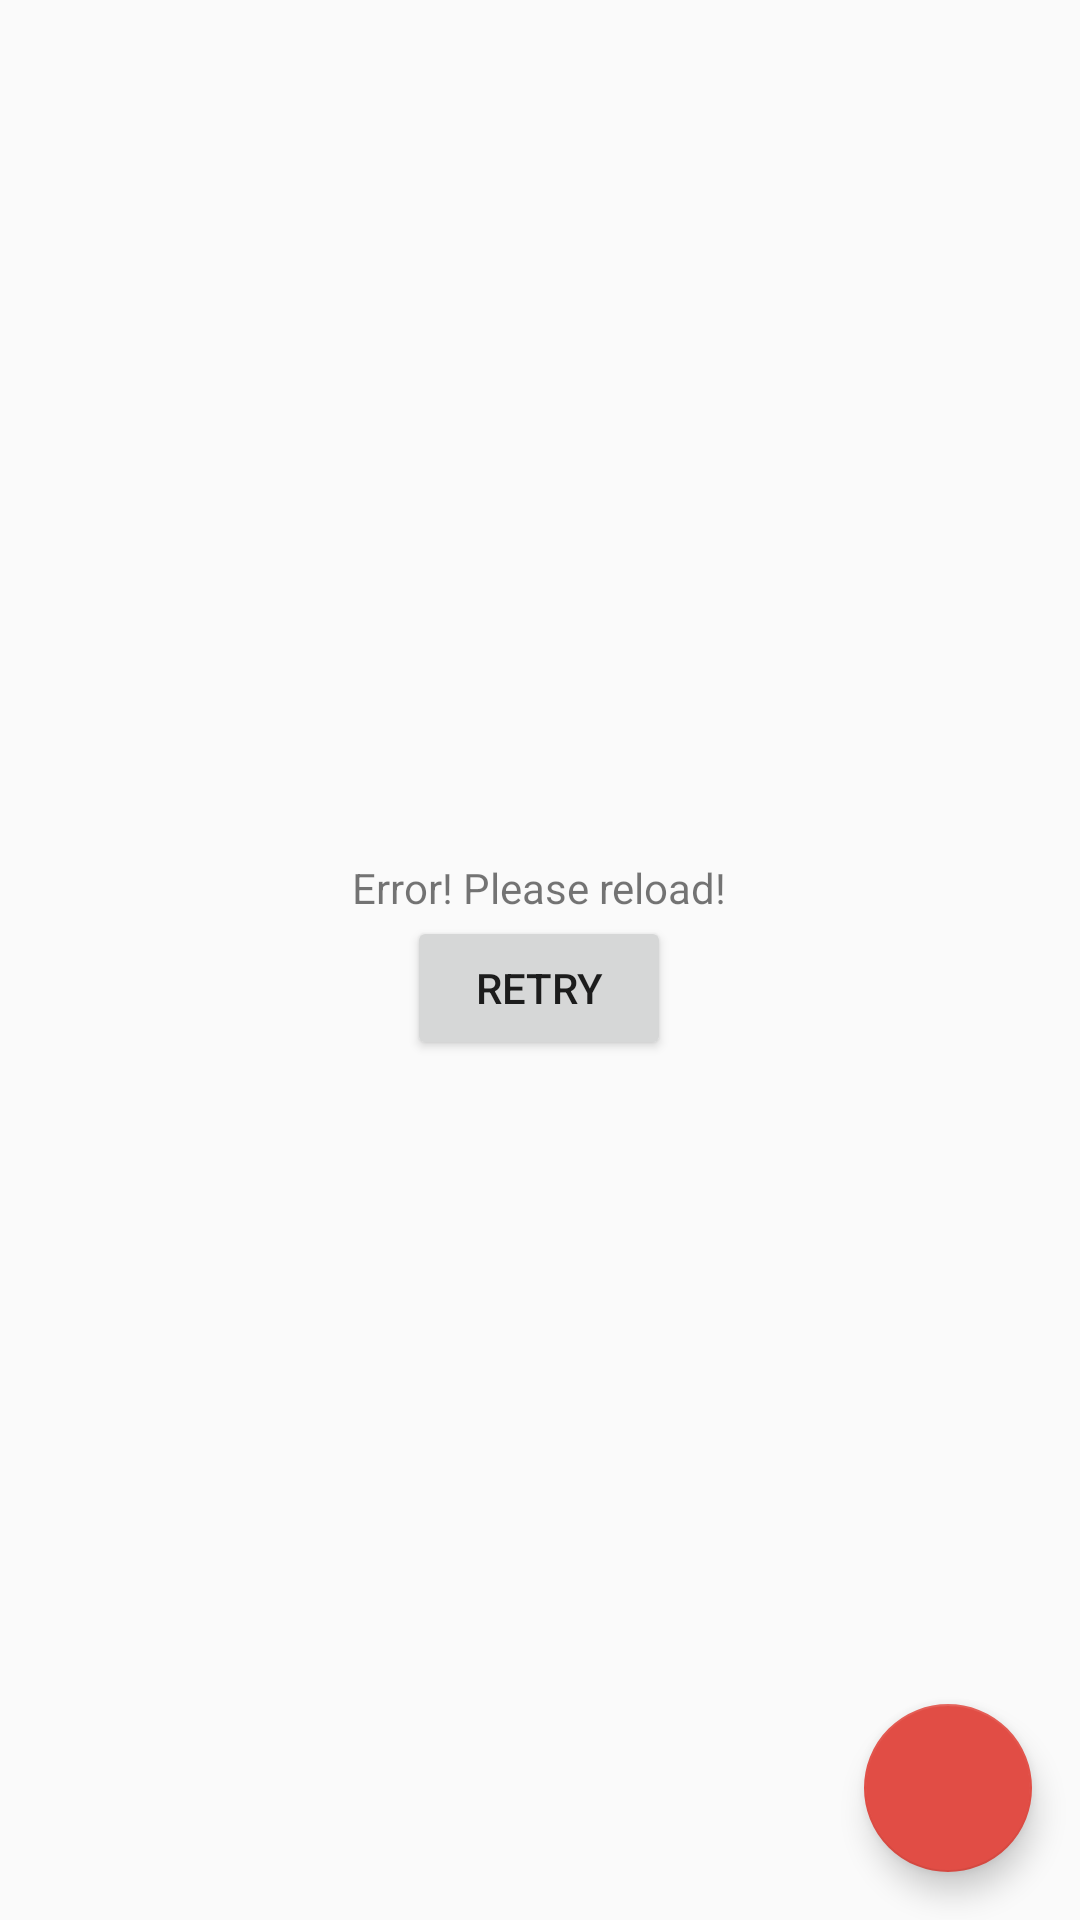

This screen was rendered from an Android layout file. Write that file and the resources it references.
<!-- AndroidManifest.xml: application theme AppTheme -->
<!-- res/layout/activity_main.xml -->
<?xml version="1.0" encoding="utf-8"?>
<android.support.design.widget.CoordinatorLayout
    xmlns:android="http://schemas.android.com/apk/res/android"
    xmlns:app="http://schemas.android.com/apk/res-auto"
    android:layout_width="match_parent"
    android:layout_height="match_parent">

    <android.support.v7.widget.RecyclerView
        android:id="@+id/recycler_view"
        android:layout_width="match_parent"
        android:layout_height="match_parent"
        android:visibility="gone"
        app:layoutManager="android.support.v7.widget.LinearLayoutManager"/>

    <include
        layout="@layout/loader_error_layout"
        android:layout_width="match_parent"
        android:layout_height="match_parent"/>

    <android.support.design.widget.FloatingActionButton
        android:id="@+id/floating_action_button"
        android:layout_width="wrap_content"
        android:layout_height="wrap_content"
        android:layout_gravity="bottom|end"
        android:layout_margin="16dp"
        android:scaleType="center"
        android:src="@mipmap/floating"
        app:fabSize="normal"/>

</android.support.design.widget.CoordinatorLayout>
<!-- res/layout/loader_error_layout.xml (included above) -->
<?xml version="1.0" encoding="utf-8"?>
<merge
    xmlns:android="http://schemas.android.com/apk/res/android"
    xmlns:tools="http://schemas.android.com/tools">

    <ProgressBar
        android:id="@+id/loader"
        android:layout_width="wrap_content"
        android:layout_height="wrap_content"
        android:layout_gravity="center"
        android:visibility="gone"/>

    <LinearLayout
        android:id="@+id/error_layout"
        android:layout_width="wrap_content"
        android:layout_height="wrap_content"
        android:layout_gravity="center"
        android:gravity="center"
        android:orientation="vertical">

        <TextView
            android:id="@+id/error_text"
            android:layout_width="wrap_content"
            android:layout_height="wrap_content"
            tools:text="Error! Please reload!"/>

        <Button
            android:id="@+id/retry_button"
            android:layout_width="wrap_content"
            android:layout_height="wrap_content"
            android:text="Retry"/>
    </LinearLayout>
</merge>
<!-- resources referenced by this layout -->
<resources>
  <style name="AppTheme" parent="Theme.AppCompat.Light.DarkActionBar">
          <item name="colorPrimary">@color/colorPrimary</item>
          <item name="colorPrimaryDark">@color/colorPrimaryDark</item>
          <item name="colorAccent">@color/colorAccent</item>
          <item name="actionBarStyle">@style/AppTheme.ActionBarStyle</item>
          <item name="actionBarTheme">@style/AppTheme.ActionBarTheme</item>
      </style>
  <color name="colorPrimary">#F5F5F5</color>
  <color name="colorPrimaryDark">#E0E0E0</color>
  <color name="colorAccent">#E14D45</color>
  <style name="AppTheme.ActionBarStyle" parent="@style/Widget.AppCompat.ActionBar.Solid">
          <item name="titleTextStyle">@style/ToolbarRedTextStyle</item>
      </style>
  <style name="AppTheme.ActionBarTheme" parent="@style/ThemeOverlay.AppCompat.ActionBar">
          <item name="colorControlNormal">@color/colorAccent</item>
      </style>
  <style name="ToolbarRedTextStyle" parent="@style/TextAppearance.AppCompat.Widget.ActionBar.Title">
          <item name="android:textColor">@color/colorAccent</item>
      </style>
</resources>
